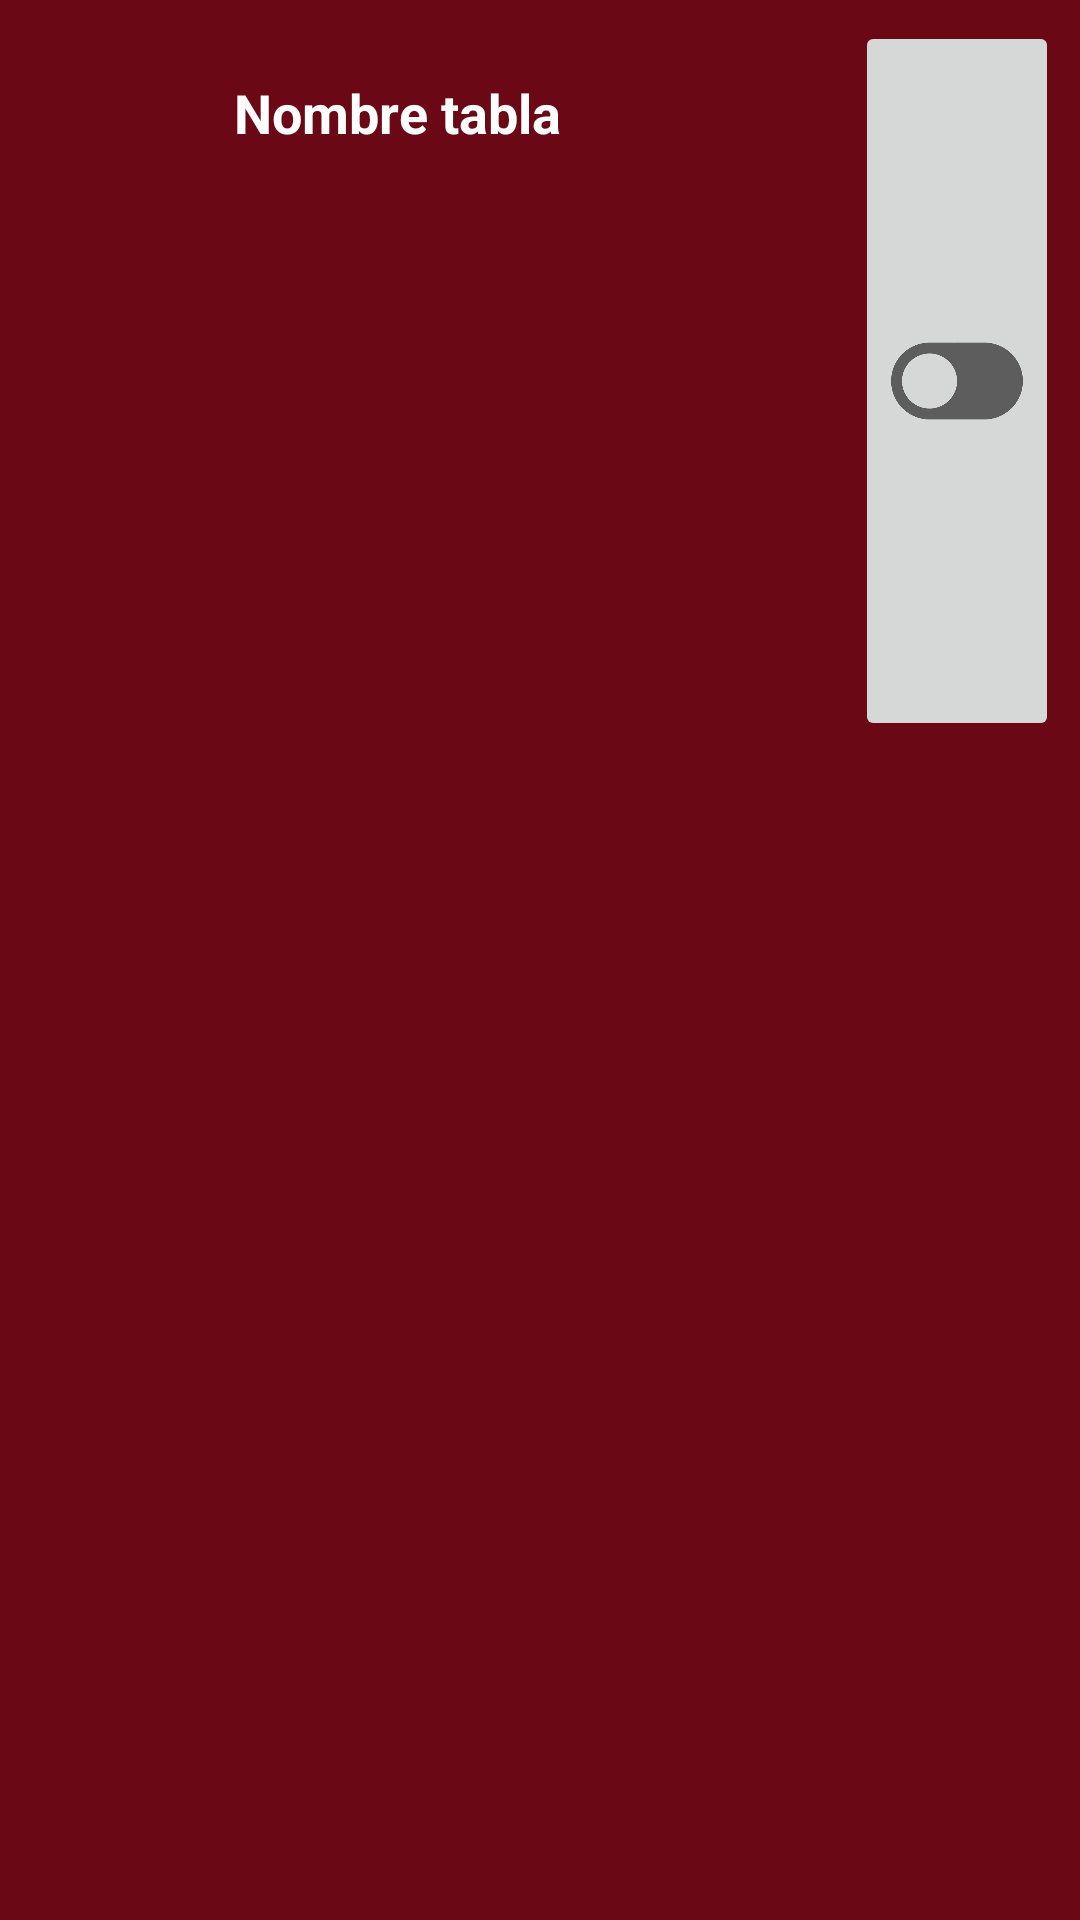

Reconstruct the res/layout file that produces this screen, plus the resources it refers to.
<!-- AndroidManifest.xml: application theme Theme.TFG2 -->
<!-- res/layout/imte_rv_tablaslocal.xml -->
<?xml version="1.0" encoding="utf-8"?>
<LinearLayout xmlns:android="http://schemas.android.com/apk/res/android"
    xmlns:app="http://schemas.android.com/apk/res-auto"
    android:layout_width="match_parent"
    android:layout_height="wrap_content"
    android:background="@color/red_magenta">

    <ImageView
        android:id="@+id/img_imagenTabla_itemTablaLocal"
        android:layout_width="68dp"
        android:layout_height="70dp"
        android:contentDescription="@string/nombre_tabla" />

    <LinearLayout
        android:layout_width="210dp"
        android:layout_height="wrap_content"
        android:orientation="vertical">

        <TextView
            android:id="@+id/txt_diaEjercicios_elegirTabla"
            android:layout_width="match_parent"
            android:layout_height="75dp"
            android:gravity="center_vertical"
            android:padding="10dp"
            android:text="@string/nombre_tabla"
            android:textColor="@color/white"
            android:textSize="18sp"
            android:textStyle="bold" />

    </LinearLayout>

    <FrameLayout
        android:layout_width="match_parent"
        android:layout_height="match_parent">

        <ImageButton
            android:id="@+id/btn_imagen"
            android:layout_width="wrap_content"
            android:layout_height="wrap_content"
            android:layout_margin="7dp"
            android:contentDescription="actualizar"
            android:scaleType="fitCenter"
            app:srcCompat="@drawable/desactivado" />

    </FrameLayout>

</LinearLayout>
<!-- resources referenced by this layout -->
<resources>
  <color name="red_magenta">#6A0816</color>
  <color name="white">#FFFFFFFF</color>
  <!-- drawable desactivado: png bitmap (drawable-v24, 24964 bytes) -->
  <string name="nombre_tabla">Nombre tabla</string>
  <style name="Theme.TFG2" parent="Theme.MaterialComponents.DayNight.NoActionBar">
          
          <item name="colorPrimary">@color/purple_500</item>
          <item name="colorPrimaryVariant">@color/red_magenta</item>
          <item name="colorOnPrimary">@color/white</item>
          
          <item name="colorSecondary">@color/teal_200</item>
          <item name="colorSecondaryVariant">@color/teal_700</item>
          <item name="colorOnSecondary">@color/black</item>
          
          <item name="android:statusBarColor" tools:targetApi="l">?attr/colorPrimaryVariant</item>
          
      </style>
  <color name="purple_500">#FF6200EE</color>
  <color name="teal_200">#FF03DAC5</color>
  <color name="teal_700">#FF018786</color>
  <color name="black">#FF000000</color>
</resources>
